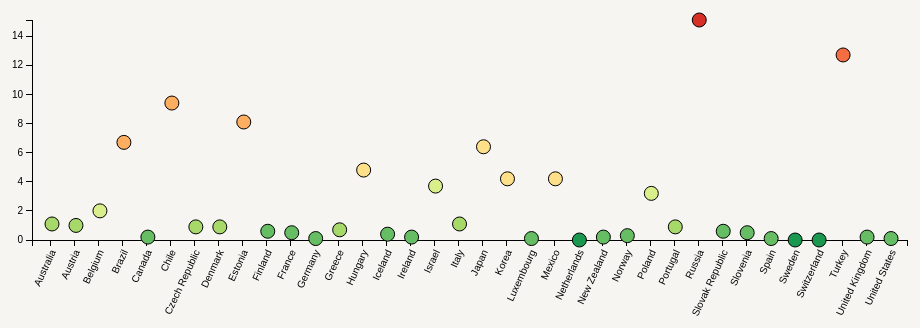
D3 v3 page, settled after 480 driven frames (8 s of simulated time); the page loaded 1 data file(s).


            $(document).ready(function () {
                $("nav").html(Setnav());
                $("footer").html(Setfooter());
                $("#btn_byIndicator").removeClass("btn-wb").addClass("btn-wb-active");
            });
        
// ── JS/ev_indicator.js
// ============ initinating ============
var margin = { top: 20, right: 20, bottom: 120, left: 65 },
   width = 960 - margin.left - margin.right,
   height = 360 - margin.top - margin.bottom;

//tooltip
var tooltip = d3.select("body").append("div")
            .attr("class", "tooltip")
            .style("opacity", 0);

//var x = d3.scale.linear().range([0, width]);
var x = d3.scale.ordinal()
    .rangeRoundBands([0, width], .1);
var y = d3.scale.linear().range([height, 0]);

var xAxis = d3.svg.axis()
    .scale(x)
    .orient("bottom")
    .ticks(36)
    .tickFormat(function (d, i) {
       return ['Australia', 'Austria', 'Belgium', 'Brazil', 'Canada', 'Chile', 'Czech Republic', 'Denmark', 'Estonia', 'Finland', 'France', 'Germany', 'Greece', 'Hungary', 'Iceland', 'Ireland', 'Israel', 'Italy', 'Japan', 'Korea', 'Luxembourg', 'Mexico', 'Netherlands', 'New Zealand', 'Norway', 'Poland', 'Portugal', 'Russia', 'Slovak Republic', 'Slovenia', 'Spain', 'Sweden', 'Switzerland', 'Turkey', 'United Kingdom', 'United States'][i];
});


var yAxis = d3.svg.axis()
    .scale(y)
    .orient("left");

var svg = d3.select("#chart")
    .attr("width", width + margin.left + margin.right)
    .attr("height", height + margin.top + margin.bottom)
  .append("g")
    .attr("transform", "translate(" + margin.left + "," + margin.top + ")");


function colorPicker(v) {
    if (v == 0) { return "#d73027"; }
    else if (v == 1) { return "#f46d43"; }
    else if (v == 2) { return "#fdae61"; }
    else if (v == 3) { return "#fee08b"; }
    else if (v == 4) { return "#d9ef8b"; }
    else if (v == 5) { return "#a6d96a"; }
    else if (v == 6) { return "#66bd63"; }
    else { return "#1a9850"; }
}

//================= Read file & create SVG =====================
d3.csv("data/zones_long.csv", function (error, data) {
    if (error) throw error;

    data.forEach(function (d) {
        d.ID = +d.ID;
        d.Value = +d.Value;
    });

    //Setting the scale function
    var dsfy = data.filter(function (d) { return d.Indicator == "A1" });
    y.domain([d3.min(dsfy, function (d) { return d.Value; }), d3.max(dsfy, function (d) { return d.Value; })]);

    var dsf = data.filter(function (d) { return d.Indicator == "A1" && d.year == 2015; });
    x.domain(data.map(function (d) { return d.Country; }));

    svg.append("g")
        .attr("class", "x axis")
        .attr("transform", "translate(0," + height + ")")
        .call(xAxis)
        .selectAll("text")
            .style("text-anchor", "end")
            .attr("dx", "-.8em")
            .attr("dy", ".15em")
            .attr("transform", function (d) {
                return "rotate(-65)"
            });


    svg.append("g")
        .attr("class", "y axis")
        .call(yAxis);
      //  .selectAll("text")
       //     .style("font-size", "12px");
      
    svg.selectAll(".dot")
        .data(dsf)
      .enter().append("circle")
        .attr("class", "dot")
        .attr("r", 7)
       // .attr("cx", function (d) { function (d, i) { return i * (width/24.5) + 24 })}; })
        .attr("cx", function (d, i) { return i * (width/36.5) + 20 })  
        .attr("cy", function (d) { return y(d.Value); })
        .style("fill", function (d) { return colorPicker(d.zone_id); })
     .on("mouseover", function (d) {
         tooltip.transition()
           .duration(500)
           .style("opacity", .9)
         tooltip.html("<strong>" + d.Country + "</strong></br>" + d.Value)
            .style("left", (d3.event.pageX) + "px")
            .style("top", (d3.event.pageY - 28) + "px");
          })
      .on("mouseout", function (d) {
         tooltip.transition()
           .duration(500)
           .style("opacity", 0);
          });


    //================= Change Indicator event =====================
    d3.select("#xaxis").on("change", function () {

        var sel = d3.select('#xaxis').node().value; 
        var year = d3.select('#year').node().value;


        dsf = data.filter(function (d) { return d.Indicator == sel && d.year == year; });

        switch (sel) {
            case "A1":
                d3.select("#Indicator_explain").html("% of the population living in a dwelling without indoor flushing toilet for the sole use of the household. Flushing toilets outside the dwelling are not to be considered in this item. Flushing toilets in a room where there is also a shower unit or a bath are also counted. <br/><br /><b>Unit:</b> Percentage");
                break;
            case "A2":
                d3.select("#Indicator_explain").html("Expenditure of housing and maintenance: Housing, water, electricity, gas, Furnishings, households&#39; equipment and routine maintenance of the house <br/><br /><b>Unit:</b> Percentage");
                break;
            case "A3":
                d3.select("#Indicator_explain").html("Number of rooms (excluding kitchenette, scullery/utility room, bathroom, toilet, garage, consulting rooms, office, shop) in a dwelling divided by the number of persons living in the dwelling. <br/> <br /><b>Unit:</b> Rate ");
                break;
            case "B1":
                d3.select("#Indicator_explain").html("Maximum amount that a household can afford to consume without having to reduce its assets or to increase its liabilities. <br/><br /><b>Unit:</b> US dollars ");
                break;
            case "B2":
                d3.select("#Indicator_explain").html("Net financial wealth consists of: currency and deposits, securities other than share, loans, shares and other equity <br/> <br /><b>Unit:</b> US dollars");
                break;
            case "C1":
                d3.select("#Indicator_explain").html("Number of employed persons aged 15 to 64 over the population of the same age. Employed people are those aged 15 or more who report that they have worked in gainful employment for at least one hour in the previous week. <br/> <br /><b>Unit:</b> Percentage");
                break;
            case "C2":
                d3.select("#Indicator_explain").html("Probability to become unemployed. It is calculated as the number of people who were unemployed in 2013, but were employed in 2012 over the total number of employed in 2012. <br/> <br /><b>Unit:</b> Percentage of employed");
                break;
            case "C3":
                d3.select("#Indicator_explain").html("Number of persons who have been unemployed for one year or more as a percentage of the labour force. Unemployed persons are defined as those who are currently not working but are willing to do so and actively searching for work. <br/> <br /><b>Unit:</b> Percentage of the labour force");
                break;
            case "C4":
                d3.select("#Indicator_explain").html("Average annual wages per full-time equivalent dependent employee. Obtained by dividing the national-accounts-based total wage, by the average number of employees in the total economy. <br/> <br /><b>Unit:</b> US dollars");
                break;
            case "D1":
                d3.select("#Indicator_explain").html("Measure of perceived social network support. The indicator is based on the question: &#39;If you were in trouble, do you have relatives or friends you can count on to help you whenever you need them, or not?&#39; and it considers the respondents who respond positively. <br/> <br /><b>Unit:</b> Percentage");
                break;
            case "E1":
                d3.select("#Indicator_explain").html("Educational attainment considers the number of adults aged 25 to 64 holding at least an upper secondary degree over the population of the same age. <br/> <br /><b>Unit:</b> Percentage");
                break;
            case "E2":
                d3.select("#Indicator_explain").html("Students&#39; average score in reading, mathematics and science as assessed by the OECD&#39;s Programme for International Student Assessment (PISA). <br/><br /><b>Unit:</b> Average PISA scores");
                break;
            case "E3":
                d3.select("#Indicator_explain").html("Average duration of education in which a 5 year old child can expect to enrol during his/her lifetime until the age of 39. <br/> <br /><b>Unit:</b> Number of years");
                break;
            case "F1":
                d3.select("#Indicator_explain").html("Urban-population weighted average of annual concentrations of particulate matters less than 10 microns in diameter (PM10) in the air in residential areas of cities with more than 100,000 residents. <br/><br /><b>Unit:</b> Micrograms per cubic meter");
                break;
            case "F2":
                d3.select("#Indicator_explain").html("Captures people's subjective appreciation of the environment where they live, in particular the quality of the water. It is based on the question: In the city or area where you live, are you satisfied or dissatisfied with the quality of water?<br/><br /><b>Unit:</b> Percentage");
                break;
            case "G1":
                d3.select("#Indicator_explain").html("Weighted average of &#39;yes/no&#39; answers to various questions on the existence of law consultation by citizens, of formal procedures enabling general public to impact regulation and governmental actions. <br/> <br /><b>Unit:</b> Percentage");
                break;
            case "G2":
                d3.select("#Indicator_explain").html("Voter turnout is defined as the ratio between the number of individuals that cast a ballot during an election (whether this vote is valid or not) to the population registered to vote.<br/> <br /><b>Unit:</b> Percentage");
                break;
            case "H1":
                d3.select("#Indicator_explain").html("Life expectancy measures how long on average people could expect to live based on the age-specific death rates currently prevailing. This measure refers to people born today and is computed as a weighted average of life expectancy for men and women. <br/><br /><b>Unit:</b> Number of years");
                break;
            case "H2":
                d3.select("#Indicator_explain").html("Refers to the percentage of the population aged 15 years old and over who report &#39;good&#39; or better health. <br/><br /><b>Unit:</b> Percentage of population");
                break;
            case "I1":
                d3.select("#Indicator_explain").html("People&#39;s evaluation of their life as a whole. It is a weighted-sum of different response categories based on people's rates of their current life relative to the best and worst possible lives for them on a scale from 0 to 10<br/><br /><b>Unit:</b> Mean value");
                break;
            case "J1":
                d3.select("#Indicator_explain").html("Based on the question: 'Within the past 12 months: have you been assaulted or mugged?&#39; and it considers people declaring having been assaulted or mugged.<br/><br /><b>Unit:</b> Percentage of people aged 15+");
                break;
            case "J2":
                d3.select("#Indicator_explain").html("Deaths due to assault. <br/><br /><b>Unit:</b> Age-standardised rate per 100,000 population");
                break;
            case "K1":
                d3.select("#Indicator_explain").html("Measures the proportion of dependent employed whose usual hours of work per week are 50 hours or more.<br/><br /><b>Unit:</b> Percentage");
                break;
            case "K2":
                d3.select("#Indicator_explain").html("Measures the amount of hours (minutes) per day that, on average, full-time employed people spend on leisure and on personal care activities. <br/><br /><b>Unit:</b> Number of minutes per day");
                break;
        }

        // y.domain([d3.min(dsfy, function (d) { return d.Value; }), d3.max(dsfy, function (d) { return d.Value; })]);
        //Setting the scale function
       // dsfy = data.filter(function (d) { return d.Indicator == "sel" });
        // y.domain([d3.min(dsfy, function (d) { return d.Value; }), d3.max(dsfy, function (d) { return d.Value; })]);
        y.domain([d3.min(dsf, function (d) { return d.Value; }), d3.max(dsf, function (d) { return d.Value; })]);

      //  console.log("min - " + d3.min(dsfy, function (d) { return d.Value; }));
      //  console.log("max - " + d3.max(dsfy, function (d) { return d.Value; }));

        // Update Y Axis
        svg.select(".y.axis")
            .transition()
            .ease('linear')
            .duration(1000)
            .call(yAxis);
       

        svg.selectAll(".dot")
       .data(dsf)
        svg.selectAll('circle')
          .transition()
          .duration(1000)
         // .attr("cx", function (d) { return x(d.ID); })
          .attr("cx", function (d, i) { return i * (width / 36.5) + 20 })
          .attr("cy", function (d) { return y(d.Value); })
          .style("fill", function (d) { return colorPicker(d.zone_id); });

    });  // on change



    d3.select("#year").on("change", function () {

        var sel = d3.select('#xaxis').node().value; // .value;
        var year = d3.select('#year').node().value; // .value;
        dsf = data.filter(function (d) { return d.Indicator == sel && d.year == year; });

        y.domain([d3.min(dsf, function (d) { return d.Value; }), d3.max(dsf, function (d) { return d.Value; })]);

        //  console.log("min - " + d3.min(dsfy, function (d) { return d.Value; }));
        //  console.log("max - " + d3.max(dsfy, function (d) { return d.Value; }));

        // Update Y Axis
        svg.select(".y.axis")
            .transition()
            .ease('linear')
            .duration(1000)
            .call(yAxis);

        svg.selectAll(".dot")
       .data(dsf)
        svg.selectAll('circle')
          .transition()
          .ease('linear')
          .duration(1000)
          .attr("cx", function (d, i) { return i * (width / 36.5) + 20 })
          .attr("cy", function (d) { return y(d.Value); })
          .style("fill", function (d) { return colorPicker(d.zone_id); });

    });  // on change

}); // read csv



// ── JS/main.js




function Setfooter() {

    var footerHTML = "<div class='left'><img src='Images/wb.JPG' /></div>" +
                     "<div class='left'><h2>data from: </h2><a href='http://stats.oecd.org/index.aspx?DatasetCode=BLI' target='_blank'><img src='Images/OECD.JPG' /></a></div>" +
                     "<div class='left'><a href='http://www.oecd.org/statistics/OECD-Better-Life-Index-2015-definitions.pdf' target='_blank' style='font-size: 12px; font-weight: bold; color: #e0e0e0;'><br /><h2>Detailed<br />Indicators<br/>Definitions</h2></a></div>";
    return footerHTML;

}


function Setnav() {

    var navHTML = "<div class='left'> <h1>Visualizing Well-being</h1></div>" +
                  "<ul>" +
                  "<li><a href='Index.html' id='btn_Home' class='btn btn-wb'>Home</a></li>" +
                  "<li><a href='indicator.html' id='btn_byIndicator' class='btn btn-wb'>by Indicator</a></li>" +
                  "<li><a href='country.html' id='btn_byCountry' class='btn btn-wb'>by Country</a></li>" +
                  "<li><a href='heatmap.html' id='btn_heatmap' class='btn btn-wb'>Heatmap</a></li>" +
                  "<li><a href='Summary.html' id='btn_Summary' class='btn btn-wb'>Summary</a></li>" +
                  "<li><a href='About.html' id='btn_About' class='btn btn-wb'>About</a></li>" +
                  "</ul>";
    return navHTML;
    
}

### data: data/zones_long.csv
ID, Indicator, Country, year, Value, zone, zone_id
1, A1, Australia, 2013, 1.2, Zone5, 5
1, A1, Australia, 2014, 1.1, Zone5, 5
1, A1, Australia, 2015, 1.1, Zone5, 5
1, A2, Australia, 2013, 19, Zone4, 4
1, A2, Australia, 2014, 20, Zone4, 4
1, A2, Australia, 2015, 20, Zone3, 3
1, A3, Australia, 2013, 2.3, Zone5, 5
1, A3, Australia, 2014, 2.3, Zone5, 5
1, A3, Australia, 2015, 2.3, Zone5, 5
1, B1, Australia, 2013, 28884, Zone4, 4
1, B1, Australia, 2014, 31197, Zone5, 5
1, B1, Australia, 2015, 31588, Zone5, 5
1, B2, Australia, 2013, 32178, Zone3, 3
1, B2, Australia, 2014, 38482, Zone3, 3
1, B2, Australia, 2015, 47657, Zone3, 3
1, C1, Australia, 2013, 73, Zone4, 4
1, C1, Australia, 2014, 72, Zone4, 4
1, C1, Australia, 2015, 72, Zone4, 4
1, C2, Australia, 2013, 12.4, Zone4, 4
1, C2, Australia, 2014, 4.4, Zone5, 5
1, C2, Australia, 2015, 4.8, Zone4, 4
1, C3, Australia, 2013, 0.96, Zone5, 5
1, C3, Australia, 2014, 1.06, Zone5, 5
1, C3, Australia, 2015, 1.08, Zone5, 5
1, C4, Australia, 2013, 43908, Zone4, 4
1, C4, Australia, 2014, 46585, Zone4, 4
1, C4, Australia, 2015, 50449, Zone5, 5
1, D1, Australia, 2013, 94, Zone4, 4
1, D1, Australia, 2014, 93, Zone4, 4
1, D1, Australia, 2015, 92, Zone4, 4
1, E1, Australia, 2013, 73, Zone3, 3
1, E1, Australia, 2014, 74, Zone4, 4
1, E1, Australia, 2015, 76, Zone4, 4
1, E2, Australia, 2013, 519, Zone4, 4
1, E2, Australia, 2014, 514, Zone4, 4
1, E2, Australia, 2015, 512, Zone4, 4
1, E3, Australia, 2013, 18.5, Zone4, 4
1, E3, Australia, 2014, 18.8, Zone5, 5
1, E3, Australia, 2015, 19.4, Zone5, 5
1, F1, Australia, 2013, 14, Zone5, 5
1, F1, Australia, 2014, 13, Zone5, 5
1, F1, Australia, 2015, 13, Zone5, 5
1, F2, Australia, 2013, 91, Zone4, 4
1, F2, Australia, 2014, 93, Zone4, 4
1, F2, Australia, 2015, 91, Zone4, 4
1, G1, Australia, 2013, 10.5, Zone5, 5
1, G1, Australia, 2014, 10.5, Zone5, 5
1, G1, Australia, 2015, 10.5, Zone5, 5
1, G2, Australia, 2013, 93, Zone5, 5
1, G2, Australia, 2014, 93, Zone5, 5
1, G2, Australia, 2015, 93, Zone5, 5
1, H1, Australia, 2013, 82, Zone4, 4
1, H1, Australia, 2014, 82, Zone4, 4
1, H1, Australia, 2015, 82.1, Zone4, 4
1, H2, Australia, 2013, 85, Zone5, 5
1, H2, Australia, 2014, 85, Zone5, 5
1, H2, Australia, 2015, 85, Zone5, 5
1, I1, Australia, 2013, 7.2, Zone4, 4
1, I1, Australia, 2014, 7.4, Zone4, 4
1, I1, Australia, 2015, 7.3, Zone4, 4
... 2,532 more rows